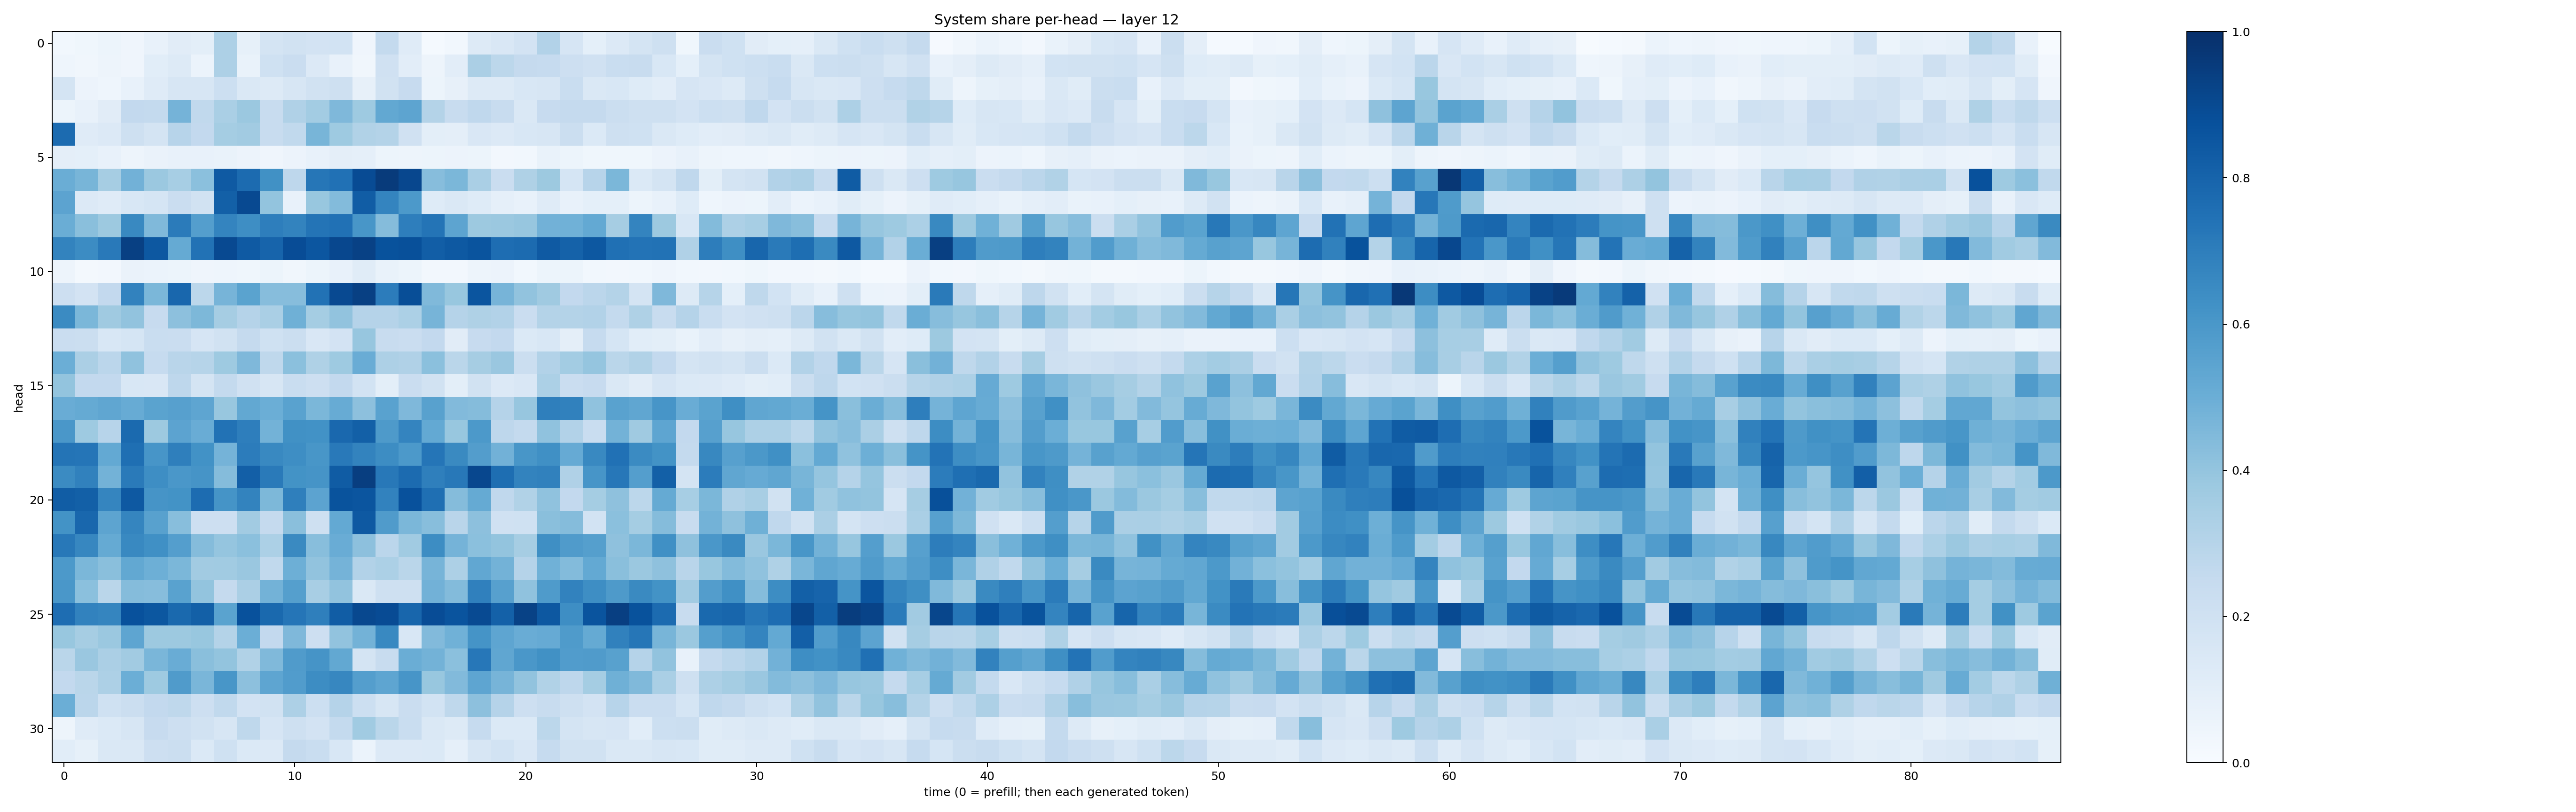

Data behind this chart, as committed beside it:
0.027487088, 0.03565488, 0.051419802, 0.042239625, 0.07077244, 0.11240793, 0.10044027, 0.32567552, 0.08331433, 0.17596616, 0.19440599, 0.18116471, 0.18570794, 0.039754484, 0.254063, 0.118410535, 0.011808289, 0.027803134, 0.12777619, 0.14873877, 0.18259074, 0.30888265, 0.16573246, 0.09110479
0.0442, 0.03371, 0.04898, 0.04079, 0.1078, 0.1272, 0.0609, 0.3276, 0.07024, 0.2022, 0.2278, 0.1354, 0.07168, 0.03297, 0.1976, 0.105, 0.04741, 0.1027, 0.334, 0.2812, 0.2537, 0.2474, 0.2124, 0.1959
0.177, 0.05594, 0.04469, 0.07085, 0.1198, 0.1568, 0.1579, 0.2175, 0.146, 0.132, 0.1579, 0.1917, 0.208, 0.08135, 0.1918, 0.2453, 0.05343, 0.08127, 0.1304, 0.127, 0.1528, 0.1602, 0.2321, 0.1472
0.05115, 0.07361, 0.1116, 0.2587, 0.2562, 0.473, 0.2618, 0.3389, 0.3809, 0.2351, 0.3192, 0.3582, 0.4514, 0.3719, 0.5242, 0.542, 0.3073, 0.2366, 0.2672, 0.2347, 0.142, 0.246, 0.2509, 0.2536
0.7703, 0.1181, 0.1338, 0.2033, 0.1756, 0.2947, 0.2599, 0.3544, 0.3624, 0.2369, 0.2636, 0.4673, 0.3711, 0.3145, 0.3071, 0.1975, 0.09865, 0.09411, 0.1508, 0.1359, 0.1551, 0.1576, 0.2215, 0.1393
0.09509, 0.09068, 0.07262, 0.05011, 0.0628, 0.07184, 0.07123, 0.07003, 0.05535, 0.04288, 0.05763, 0.07052, 0.09542, 0.08874, 0.05272, 0.04994, 0.0509, 0.05551, 0.05146, 0.02655, 0.02981, 0.06745, 0.05101, 0.03779
0.5002, 0.4674, 0.3512, 0.4831, 0.3803, 0.3448, 0.4218, 0.8369, 0.7703, 0.6288, 0.2765, 0.7281, 0.7479, 0.8914, 0.9565, 0.9088, 0.4323, 0.4596, 0.3376, 0.2273, 0.322, 0.3785, 0.1697, 0.2966
0.5443, 0.1361, 0.1191, 0.1524, 0.1685, 0.2267, 0.1902, 0.8144, 0.9021, 0.4023, 0.07106, 0.3886, 0.438, 0.8259, 0.6735, 0.592, 0.1226, 0.1425, 0.1217, 0.08721, 0.07092, 0.119, 0.07349, 0.09172
0.501, 0.4251, 0.3767, 0.6573, 0.446, 0.7082, 0.5699, 0.6752, 0.6391, 0.6975, 0.6792, 0.7353, 0.7482, 0.6042, 0.4359, 0.6956, 0.7344, 0.5399, 0.3762, 0.3808, 0.3929, 0.4827, 0.4848, 0.52
0.6763, 0.6446, 0.7159, 0.9371, 0.8472, 0.5186, 0.7429, 0.9011, 0.838, 0.7988, 0.8897, 0.8528, 0.9075, 0.9303, 0.8686, 0.8769, 0.8205, 0.8399, 0.8604, 0.7622, 0.7729, 0.8376, 0.8051, 0.8446
0.04722, 0.02154, 0.02511, 0.06266, 0.06161, 0.05216, 0.0395, 0.04585, 0.03517, 0.05334, 0.03293, 0.05348, 0.07677, 0.1155, 0.07027, 0.05299, 0.02351, 0.02527, 0.04911, 0.0553, 0.029, 0.05265, 0.0517, 0.02952
0.2131, 0.1822, 0.2602, 0.6828, 0.4596, 0.7884, 0.2802, 0.4708, 0.55, 0.4333, 0.4333, 0.7435, 0.9022, 0.9353, 0.7051, 0.8866, 0.4489, 0.3878, 0.8588, 0.4695, 0.4036, 0.3675, 0.2587, 0.2835
0.6497, 0.4596, 0.371, 0.4048, 0.2438, 0.417, 0.4562, 0.3499, 0.3018, 0.337, 0.4891, 0.3542, 0.4026, 0.3043, 0.3019, 0.3319, 0.4712, 0.3035, 0.321, 0.3119, 0.229, 0.3069, 0.3072, 0.3118
0.2293, 0.2192, 0.1545, 0.1707, 0.2328, 0.2287, 0.1649, 0.1903, 0.2528, 0.2004, 0.2209, 0.152, 0.182, 0.3909, 0.2378, 0.2272, 0.2598, 0.1104, 0.2441, 0.2592, 0.1398, 0.153, 0.0955, 0.2489
0.499, 0.3336, 0.2828, 0.4093, 0.2491, 0.2925, 0.3005, 0.3745, 0.4504, 0.2716, 0.4211, 0.3204, 0.3737, 0.5039, 0.325, 0.3199, 0.4186, 0.2866, 0.3505, 0.3831, 0.2198, 0.3115, 0.3592, 0.3979
0.3997, 0.2609, 0.2606, 0.1539, 0.1497, 0.2766, 0.1744, 0.255, 0.1953, 0.1568, 0.2313, 0.2125, 0.2607, 0.1851, 0.1006, 0.2279, 0.1921, 0.09793, 0.1877, 0.1357, 0.1502, 0.3292, 0.2287, 0.2447
0.507, 0.5189, 0.5329, 0.51, 0.5486, 0.5594, 0.5388, 0.3872, 0.5242, 0.4969, 0.5514, 0.4603, 0.5096, 0.4141, 0.5523, 0.4522, 0.5567, 0.4429, 0.4354, 0.3045, 0.394, 0.6944, 0.6843, 0.41
0.598, 0.3729, 0.2931, 0.7759, 0.3784, 0.5442, 0.5047, 0.745, 0.6989, 0.4792, 0.626, 0.6223, 0.7837, 0.8134, 0.5873, 0.6723, 0.5202, 0.3896, 0.5932, 0.2746, 0.2564, 0.4073, 0.3106, 0.234
0.7378, 0.7329, 0.5205, 0.7577, 0.606, 0.6937, 0.6241, 0.4757, 0.7059, 0.6566, 0.639, 0.6041, 0.7173, 0.6761, 0.6436, 0.592, 0.7322, 0.6556, 0.5716, 0.4837, 0.6019, 0.6291, 0.5153, 0.6588
0.6521, 0.6841, 0.479, 0.7137, 0.6406, 0.5977, 0.6095, 0.4341, 0.8186, 0.7143, 0.6208, 0.6094, 0.8307, 0.9438, 0.7202, 0.7722, 0.6937, 0.7198, 0.9078, 0.7606, 0.6768, 0.6873, 0.3181, 0.608
0.8257, 0.8133, 0.6714, 0.8429, 0.6117, 0.6185, 0.7689, 0.6155, 0.6782, 0.4565, 0.6926, 0.543, 0.8652, 0.8556, 0.683, 0.8722, 0.7572, 0.4354, 0.5191, 0.2657, 0.3137, 0.4068, 0.2592, 0.3541
0.6198, 0.7853, 0.5404, 0.6711, 0.5575, 0.4295, 0.2131, 0.2122, 0.3614, 0.2514, 0.4221, 0.2057, 0.5232, 0.8427, 0.5799, 0.4608, 0.4281, 0.2926, 0.4168, 0.199, 0.1998, 0.4255, 0.4348, 0.1866
0.7203, 0.6649, 0.5164, 0.657, 0.6298, 0.5686, 0.436, 0.3975, 0.4192, 0.3292, 0.6549, 0.427, 0.504, 0.4158, 0.2821, 0.3651, 0.6421, 0.4746, 0.4186, 0.4021, 0.351, 0.6344, 0.5792, 0.5643
0.5915, 0.4584, 0.4223, 0.5242, 0.4936, 0.4587, 0.3597, 0.3652, 0.3831, 0.2628, 0.4959, 0.4051, 0.473, 0.3087, 0.3303, 0.2867, 0.4712, 0.328, 0.5278, 0.4787, 0.3032, 0.4861, 0.4408, 0.5214
0.6, 0.4211, 0.289, 0.4359, 0.4297, 0.551, 0.4016, 0.2507, 0.3345, 0.4804, 0.565, 0.3435, 0.4053, 0.144, 0.2039, 0.2091, 0.4822, 0.438, 0.6909, 0.5591, 0.4067, 0.5855, 0.6797, 0.6393
0.7623, 0.6821, 0.6709, 0.8725, 0.8487, 0.7778, 0.8126, 0.5494, 0.8723, 0.7799, 0.7322, 0.6931, 0.8244, 0.905, 0.8908, 0.7921, 0.8878, 0.8627, 0.8958, 0.8087, 0.9273, 0.8468, 0.6375, 0.862
0.3897, 0.3497, 0.3806, 0.5352, 0.3765, 0.3789, 0.3899, 0.3075, 0.4992, 0.2612, 0.4528, 0.2111, 0.4047, 0.4776, 0.6582, 0.1526, 0.4425, 0.4865, 0.6133, 0.5371, 0.505, 0.5123, 0.5846, 0.5171
0.2888, 0.3836, 0.3329, 0.3599, 0.4613, 0.5049, 0.4246, 0.4011, 0.3143, 0.4469, 0.5804, 0.6122, 0.5263, 0.172, 0.2367, 0.5013, 0.4767, 0.4202, 0.7228, 0.5313, 0.599, 0.6287, 0.5762, 0.5797
0.2586, 0.286, 0.3265, 0.497, 0.373, 0.5783, 0.4639, 0.6045, 0.415, 0.5379, 0.5751, 0.6419, 0.6677, 0.5697, 0.5363, 0.6081, 0.3903, 0.4436, 0.5363, 0.4723, 0.4037, 0.3159, 0.2737, 0.3531
0.4979, 0.2828, 0.2026, 0.2228, 0.2602, 0.2713, 0.213, 0.2634, 0.1833, 0.1923, 0.3256, 0.2174, 0.3014, 0.2162, 0.1623, 0.2292, 0.1861, 0.2711, 0.4178, 0.3045, 0.2147, 0.2412, 0.2099, 0.1807
0.05043, 0.121, 0.1375, 0.1618, 0.243, 0.2112, 0.1903, 0.1638, 0.2701, 0.1676, 0.2033, 0.1811, 0.2573, 0.3652, 0.2856, 0.2328, 0.1423, 0.1299, 0.2465, 0.1393, 0.1391, 0.2782, 0.1734, 0.1635
0.1065, 0.08484, 0.1437, 0.1447, 0.2148, 0.2225, 0.138, 0.2004, 0.1392, 0.134, 0.2522, 0.2339, 0.1548, 0.06171, 0.1334, 0.1344, 0.1395, 0.08932, 0.1583, 0.1857, 0.1497, 0.2488, 0.1936, 0.1923
